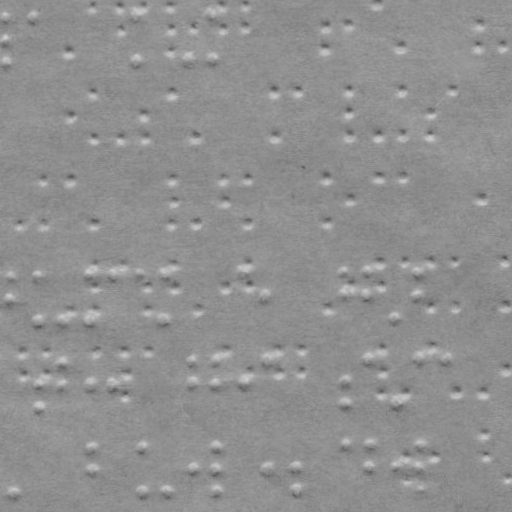

Values plotted in this chart, from the file beside it:
x, y
24.9, 12.56
127.9, 11.48
128.4, 55.48
179.3, 54.95
201.9, 10.71
202.3, 54.71
0.5991, 270.8
0.8505, 294.8
27.6, 270.5
28.08, 316.5
52.08, 316.3
79.59, 270
80.08, 316
102.6, 269.8
130.6, 269.5
153.6, 269.2
154.1, 315.2
232.6, 268.4
255.8, 292.2
334.6, 267.3
334.8, 291.3
357.6, 267.1
357.8, 291.1
28.75, 380.5
28.98, 402.5
52.51, 357.3
52.75, 380.3
80.75, 380
103.7, 379.8
182.5, 355.9
182.7, 378.9
205.5, 355.7
205.7, 378.7
233.7, 378.4
256.5, 355.2
335.7, 377.3
336, 399.3
358.5, 354.1
387, 398.8
408.5, 353.6
437.5, 353.3
2.882, 488.8
81.41, 443
81.65, 466
132.4, 442.5
132.9, 487.5
155.9, 487.2
183.6, 464.9
206.4, 441.7
206.6, 464.7
206.9, 486.7
257.6, 464.2
286.6, 463.8
286.9, 485.8
336.4, 440.3
359.4, 440.1
359.6, 463.1
386.1, 312.8
407.6, 266.6
407.8, 290.6
... 119 more rows
